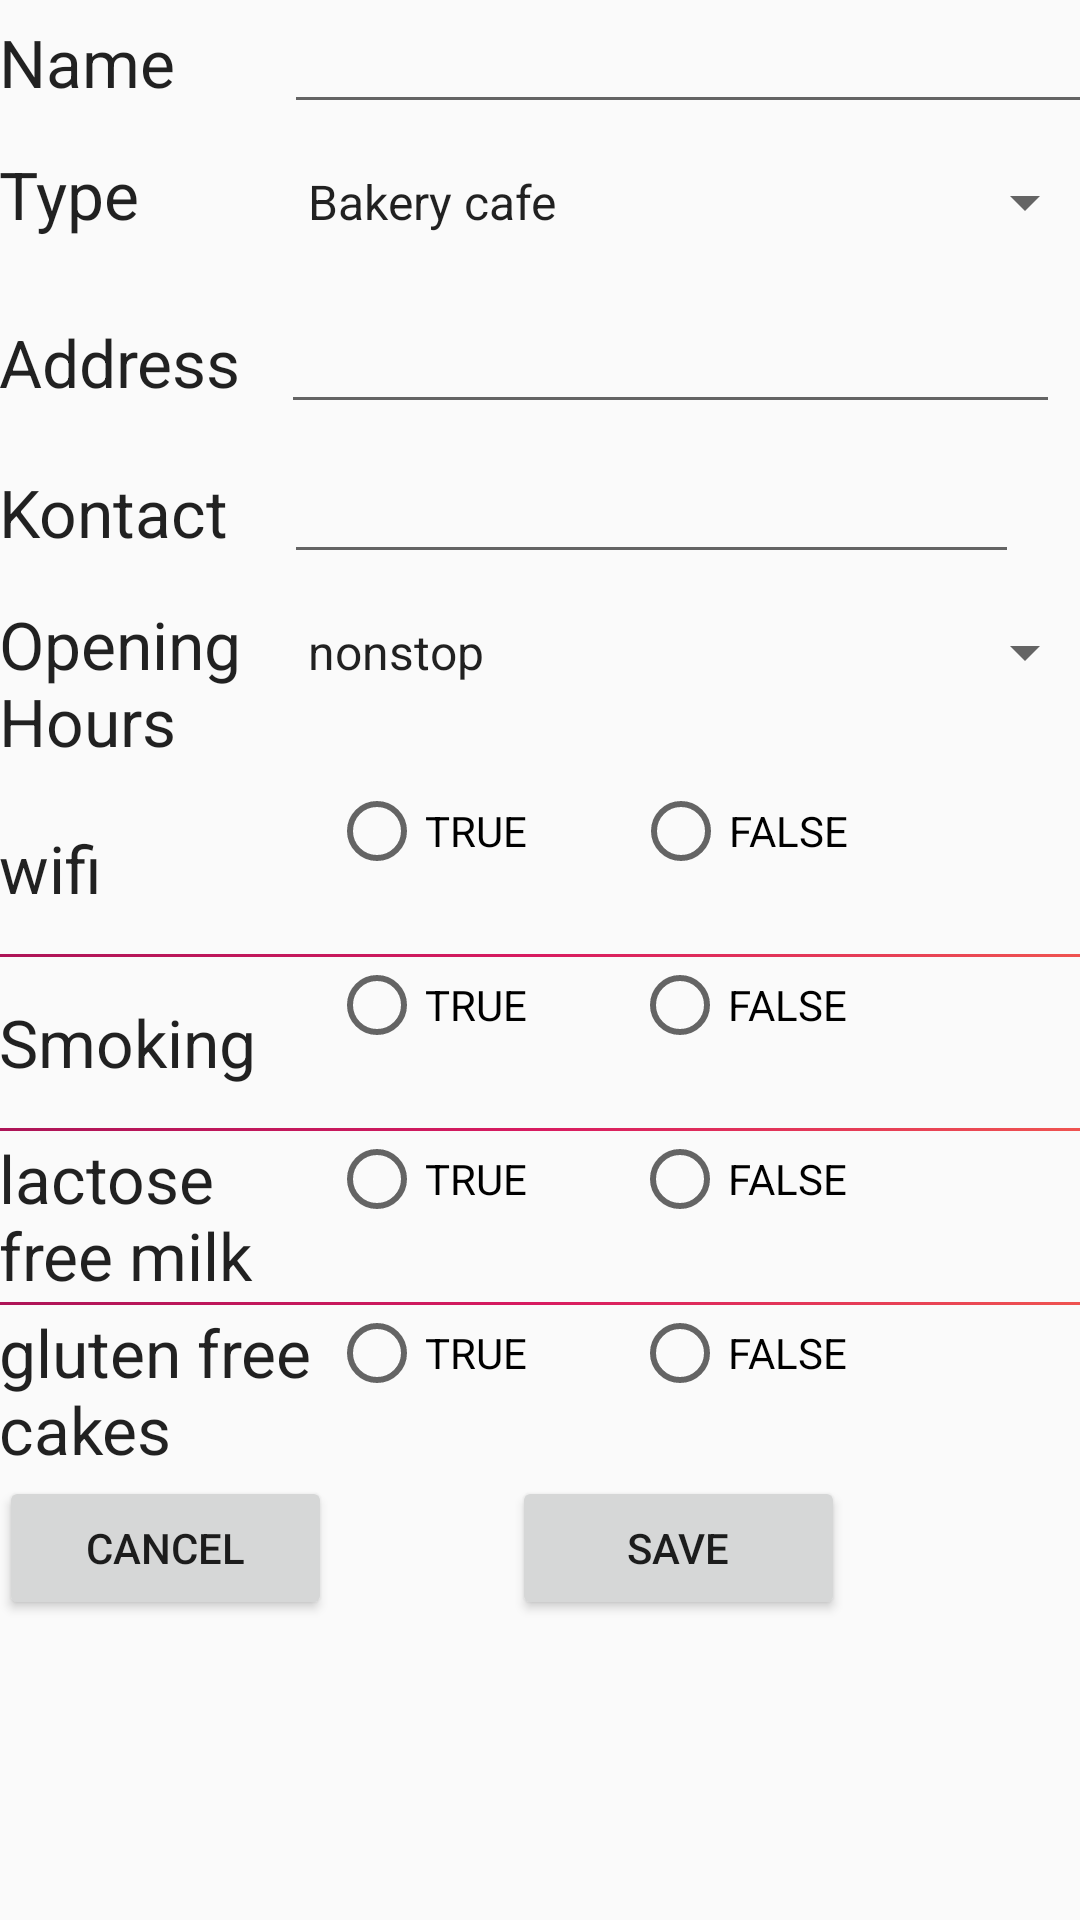

Reconstruct the res/layout file that produces this screen, plus the resources it refers to.
<!-- AndroidManifest.xml: application theme AppTheme -->
<!-- res/layout/activity_create_new_item.xml -->
<?xml version="1.0" encoding="utf-8"?>
<LinearLayout xmlns:android="http://schemas.android.com/apk/res/android"
    xmlns:tools="http://schemas.android.com/tools"
    android:orientation="vertical"
    android:layout_width="match_parent"
    android:layout_height="match_parent"
    android:paddingBottom="@dimen/activity_vertical_margin"
    android:paddingLeft="@dimen/activity_horizontal_margin"
    android:paddingRight="@dimen/activity_horizontal_margin"
    android:paddingTop="@dimen/activity_vertical_margin"
    tools:context="com.example.hanka.projektmtaaa.CreateNewItem"
    android:weightSum="1">


    <ScrollView
        android:layout_width="wrap_content"
        android:layout_height="wrap_content"
        android:id="@+id/scrollView" >

        <LinearLayout
            android:orientation="vertical"
            android:layout_width="match_parent"
            android:layout_height="match_parent" >

            <LinearLayout
                android:orientation="horizontal"
                android:layout_width="wrap_content"
                android:layout_height="50dp"
                android:weightSum="1" >

                <TextView
                    android:layout_width="95dp"
                    android:layout_height="wrap_content"
                    android:textAppearance="?android:attr/textAppearanceLarge"
                    android:text="Name"
                    android:id="@+id/textView4" />

                <EditText
                    android:layout_width="271dp"
                    android:layout_height="wrap_content"
                    android:id="@+id/editName"
                    android:inputType="none" />
            </LinearLayout>

            <LinearLayout
                android:orientation="horizontal"
                android:layout_width="wrap_content"
                android:layout_height="50dp"
                android:weightSum="1" >

                <TextView
                    android:layout_width="95dp"
                    android:layout_height="wrap_content"
                    android:textAppearance="?android:attr/textAppearanceLarge"
                    android:text="Type"
                    android:id="@+id/textView9" />

                <Spinner
                    android:layout_width="271dp"
                    android:layout_height="wrap_content"
                    android:id="@+id/spin"
                    android:entries="@array/categories"
                    ></Spinner>
            </LinearLayout>

            <LinearLayout
                android:orientation="horizontal"
                android:layout_width="354dp"
                android:layout_height="50dp"
                android:weightSum="1" >

                <TextView
                    android:layout_width="95dp"
                    android:layout_height="wrap_content"
                    android:textAppearance="?android:attr/textAppearanceLarge"
                    android:text="Address"
                    android:id="@+id/textView10"
                    android:layout_weight="0.11" />

                <EditText
                    android:layout_width="271dp"
                    android:layout_height="wrap_content"
                    android:id="@+id/editText4"
                    android:layout_weight="0.94" />
            </LinearLayout>

            <LinearLayout
                android:orientation="horizontal"
                android:layout_width="wrap_content"
                android:layout_height="50dp"
                android:weightSum="1" >

                <TextView
                    android:layout_width="95dp"
                    android:layout_height="wrap_content"
                    android:textAppearance="?android:attr/textAppearanceLarge"
                    android:text="Kontact"
                    android:id="@+id/textView11" />

                <EditText
                    android:layout_width="245dp"
                    android:layout_height="wrap_content"
                    android:id="@+id/editText5" />
            </LinearLayout>

            <LinearLayout
                android:orientation="horizontal"
                android:layout_width="wrap_content"
                android:layout_height="wrap_content"
                android:weightSum="1" >

                <TextView
                    android:layout_width="95dp"
                    android:layout_height="61dp"
                    android:textAppearance="?android:attr/textAppearanceLarge"
                    android:text="Opening Hours"
                    android:id="@+id/textView3" />

                <Spinner
                    android:layout_width="271dp"
                    android:layout_height="wrap_content"
                    android:id="@+id/editText"
                    android:entries="@array/openingHourses"
                    ></Spinner>
            </LinearLayout>

            <LinearLayout
                android:orientation="horizontal"
                android:layout_width="match_parent"
                android:layout_height="57dp"
                android:weightSum="1" >

                <TextView
                    android:layout_width="110dp"
                    android:layout_height="fill_parent"
                    android:textAppearance="?android:attr/textAppearanceLarge"
                    android:text="wifi"
                    android:gravity="center_vertical"
                    android:id="@+id/textView12" />

                <RadioGroup
                    android:layout_width="173dp"
                    android:layout_height="match_parent"
                    android:orientation="horizontal"
                    android:id="@+id/radioGroup1">

                    <RadioButton
                        android:id="@+id/radioButton"
                        android:layout_width="wrap_content"
                        android:layout_height="24dp"
                        android:text="TRUE"
                        android:layout_weight="0.20" />

                    <RadioButton
                        android:id="@+id/radioButton2"
                        android:layout_width="wrap_content"
                        android:layout_height="wrap_content"
                        android:text="FALSE"
                        android:checked="false" />
                </RadioGroup>
            </LinearLayout>
            <View style="@style/Divider"/>
            <LinearLayout
                android:orientation="horizontal"
                android:layout_width="wrap_content"
                android:layout_height="57dp"
                android:weightSum="1"
                android:gravity="center_vertical" >

                <TextView
                    android:layout_width="110dp"
                    android:layout_height="fill_parent"
                    android:textAppearance="?android:attr/textAppearanceLarge"
                    android:text="Smoking"
                    android:gravity="center_vertical"
                    android:id="@+id/textView13" />

                <RadioGroup
                    android:layout_width="222dp"
                    android:layout_height="match_parent"
                    android:orientation="horizontal"
                    android:id="@+id/radioGroup2">

                <RadioButton
                    android:layout_width="101dp"
                    android:layout_height="wrap_content"
                    android:text="TRUE"
                    android:id="@+id/radioButton11"
                    android:checked="false" />

                <RadioButton
                    android:layout_width="112dp"
                    android:layout_height="wrap_content"
                    android:text="FALSE"
                    android:id="@+id/radioButton12"
                    android:checked="false" />
                </RadioGroup>

            </LinearLayout>
            <View style="@style/Divider"/>
            <LinearLayout
                android:orientation="horizontal"
                android:layout_width="wrap_content"
                android:layout_height="57dp"
                android:weightSum="1"
                android:gravity="center_vertical" >

                <TextView
                    android:layout_width="110dp"
                    android:layout_height="fill_parent"
                    android:textAppearance="?android:attr/textAppearanceLarge"
                    android:text="lactose free milk"
                    android:gravity="center_vertical"
                    android:id="@+id/textView14" />

                <RadioGroup
                    android:layout_width="222dp"
                    android:layout_height="match_parent"
                    android:orientation="horizontal"
                    android:id="@+id/radioGroup3">
                <RadioButton
                    android:layout_width="101dp"
                    android:layout_height="wrap_content"
                    android:text="TRUE"
                    android:id="@+id/radioButton13"
                    android:checked="false" />

                <RadioButton
                    android:layout_width="112dp"
                    android:layout_height="wrap_content"
                    android:text="FALSE"
                    android:id="@+id/radioButton14"
                    android:checked="false" />
                </RadioGroup>
            </LinearLayout>
            <View style="@style/Divider"/>
            <LinearLayout
                android:orientation="horizontal"
                android:layout_width="wrap_content"
                android:layout_height="57dp"
                android:weightSum="1"
                android:gravity="center_vertical" >

                <TextView
                    android:layout_width="110dp"
                    android:layout_height="fill_parent"
                    android:textAppearance="?android:attr/textAppearanceLarge"
                    android:text="gluten free cakes"
                    android:gravity="center_vertical"
                    android:id="@+id/textView15" />

                <RadioGroup
                    android:layout_width="222dp"
                    android:layout_height="match_parent"
                    android:orientation="horizontal"
                    android:id="@+id/radioGroup4">
                <RadioButton
                    android:layout_width="101dp"
                    android:layout_height="wrap_content"
                    android:text="TRUE"
                    android:id="@+id/radioButton15"
                    android:checked="false" />

                <RadioButton
                    android:layout_width="112dp"
                    android:layout_height="wrap_content"
                    android:text="FALSE"
                    android:id="@+id/radioButton16"
                    android:checked="false" />
            </RadioGroup>
            </LinearLayout>
            <LinearLayout
                android:orientation="horizontal"
                android:layout_width="match_parent"
                android:layout_height="wrap_content"
                android:weightSum="1" >

                <Button
                    android:layout_width="111dp"
                    android:layout_height="wrap_content"
                    android:text="Cancel"
                    android:id="@+id/cancel" />

                <Button
                    android:layout_width="111dp"
                    android:layout_height="wrap_content"
                    android:text="Save"
                    android:id="@+id/save"
                    android:layout_marginLeft="60dp" />
            </LinearLayout>

        </LinearLayout>
    </ScrollView>


</LinearLayout>
<!-- resources referenced by this layout -->
<resources>
  <string-array name="categories">
          <item>Bakery cafe</item>
          <item>Cafe</item>
          <item>Coffee to go</item>
      </string-array>
  <string-array name="openingHourses">
          <item>nonstop</item>
          <item>closed</item>
          <item>from 10 to 20</item>
      </string-array>
  <style name="Divider">
          <item name="android:layout_width">fill_parent</item>
          <item name="android:layout_height">1dp</item>
          <item name="android:background">@drawable/gradient</item>
      </style>
  <style name="AppTheme" parent="Theme.AppCompat.Light.DarkActionBar">
          
          <item name="colorPrimary">@color/colorPrimary</item>
          <item name="colorPrimaryDark">@color/colorPrimaryDark</item>
          <item name="colorAccent">@color/colorAccent</item>
      </style>
  <!-- drawable gradient (drawable) -->
  <?xml version="1.0" encoding="utf-8"?>
  <selector xmlns:android="http://schemas.android.com/apk/res/android">
      <item>
          <shape>
              <gradient
                  android:angle="0"
                  android:startColor="#AD1457"
                  android:centerColor="#D81B60"
                  android:endColor="#ef5350"
                  android:type="linear" />
  
          </shape>
      </item>
  </selector>
  <!-- not gathered from this repository: default colours our renderer supplied (Android Studio template values) -->
  <color name="colorPrimary">#FF6200EE</color>
  <color name="colorPrimaryDark">#FF3700B3</color>
  <color name="colorAccent">#FF03DAC5</color>
</resources>
